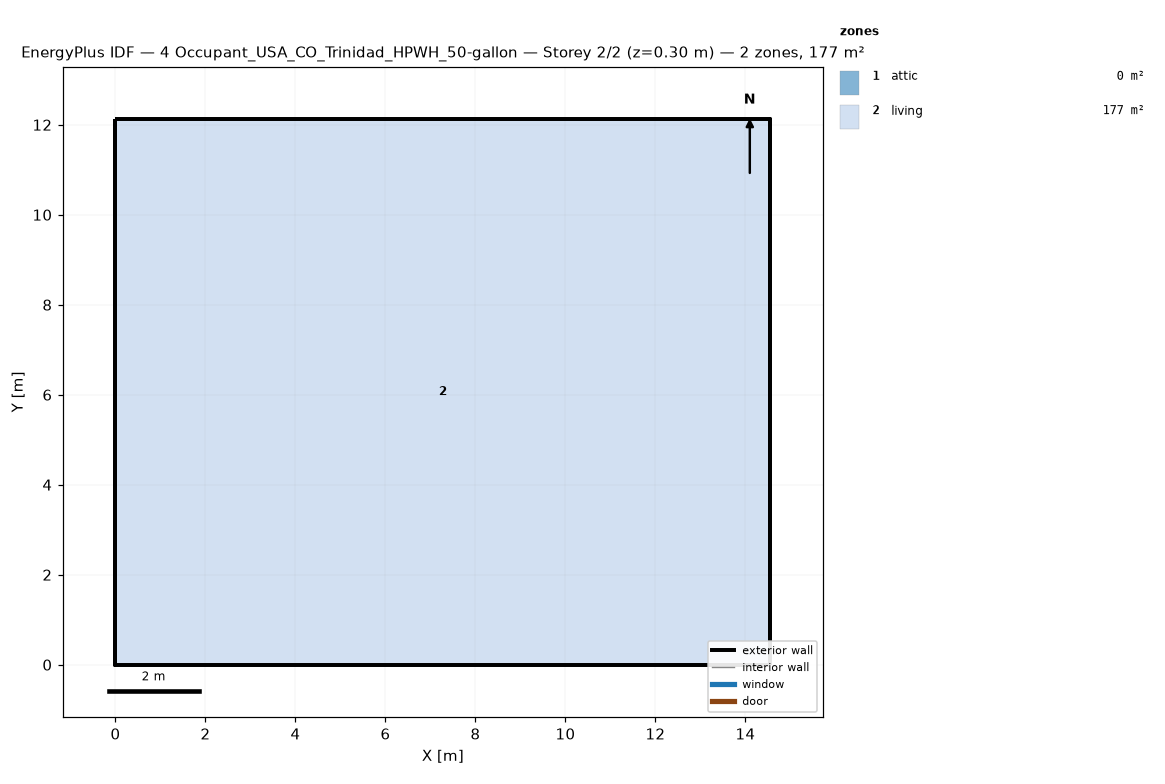
=== STOREY PLAN SPEC (per zone: floor XY polygon, exterior-wall plan segments, windows/doors) ===
zone 1: attic  (0.0 m²)
  exterior wall: (14.55, 0.00) – (14.55, 12.13) – (14.55, 6.06)  [18.2 m]
  exterior wall: (0.00, 12.13) – (0.00, 0.00) – (0.00, 6.06)  [18.2 m]
zone 2: living  (176.5 m²)
  floor: (0.00, 0.00) (0.00, 12.13) (14.55, 12.13) (14.55, 0.00)
  exterior wall: (0.00, 0.00) – (14.55, 0.00)  [14.6 m]
  exterior wall: (14.55, 0.00) – (14.55, 12.13)  [12.1 m]
  exterior wall: (14.55, 12.13) – (0.00, 12.13)  [14.6 m]
  exterior wall: (0.00, 12.13) – (0.00, 0.00)  [12.1 m]

=== DERIVED (storey summary) ===
Building: 4 Occupant_USA_CO_Trinidad_HPWH_50-gallon
Storey: 2 of 2  (floor level z = 0.30 m)
Storey gross floor area: 176.5 m²
Zones on this storey: 2
  - attic: floor 0.0 m²; exterior wall 36.4 m (24.5 m²); WWR 0.0%
  - living: floor 176.5 m²; exterior wall 53.4 m (146.4 m²); WWR 0.0%
Zone adjacency: (none detected)